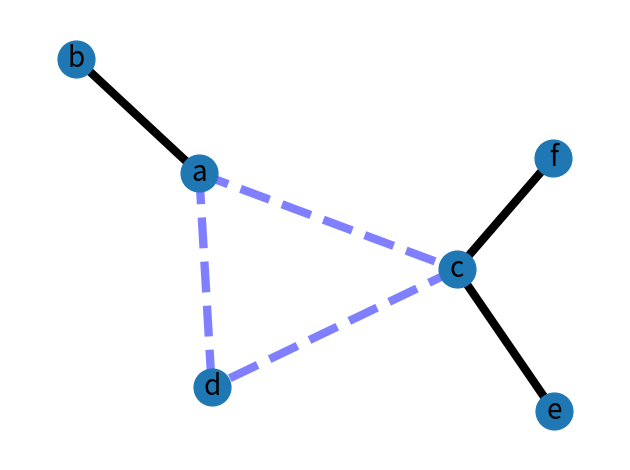
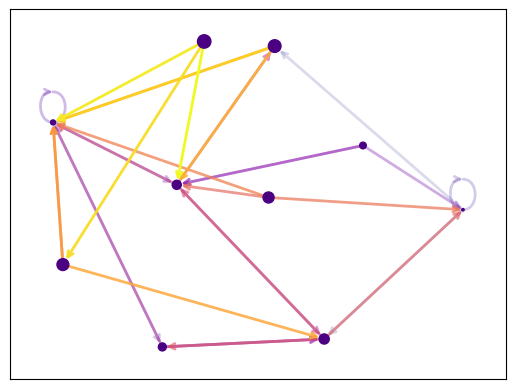

These figures' Python source, in order: (Note: this script raises an exception after producing the figures.)
import matplotlib.pyplot as plt
import networkx as nx

G = nx.Graph()

G.add_edge("a", "b", weight=0.6)
G.add_edge("a", "c", weight=0.2)
G.add_edge("c", "d", weight=0.1)
G.add_edge("c", "e", weight=0.7)
G.add_edge("c", "f", weight=0.9)
G.add_edge("a", "d", weight=0.3)

elarge = [(u, v) for (u, v, d) in G.edges(data=True) if d["weight"] > 0.5]
esmall = [(u, v) for (u, v, d) in G.edges(data=True) if d["weight"] <= 0.5]

pos = nx.spring_layout(G, seed=7)  # positions for all nodes - seed for reproducibility

# nodes
nx.draw_networkx_nodes(G, pos, node_size=700)

# edges
nx.draw_networkx_edges(G, pos, edgelist=elarge, width=6)
nx.draw_networkx_edges(
    G, pos, edgelist=esmall, width=6, alpha=0.5, edge_color="b", style="dashed"
)

# labels
nx.draw_networkx_labels(G, pos, font_size=20, font_family="sans-serif")

ax = plt.gca()
ax.margins(0.08)
plt.axis("off")
plt.tight_layout()
plt.show()

###########
########
########
#########
#######

import matplotlib as mpl
import matplotlib.pyplot as plt
import networkx as nx

seed = 13648  # Seed random number generators for reproducibility
G = nx.random_k_out_graph(10, 3, 0.5, seed=seed)
pos = nx.spring_layout(G, seed=seed)

node_sizes = [3 + 10 * i for i in range(len(G))]
M = G.number_of_edges()
edge_colors = range(2, M + 2)
edge_alphas = [(5 + i) / (M + 4) for i in range(M)]
cmap = plt.cm.plasma

nodes = nx.draw_networkx_nodes(G, pos, node_size=node_sizes, node_color="indigo")
edges = nx.draw_networkx_edges(
    G,
    pos,
    node_size=node_sizes,
    arrowstyle="->",
    arrowsize=10,
    edge_color=edge_colors,
    edge_cmap=cmap,
    width=2,
)
# set alpha value for each edge
for i in range(M):
    edges[i].set_alpha(edge_alphas[i])

pc = mpl.collections.PatchCollection(edges, cmap=cmap)
pc.set_array(edge_colors)
plt.colorbar(pc)

ax = plt.gca()
ax.set_axis_off()
plt.show()
